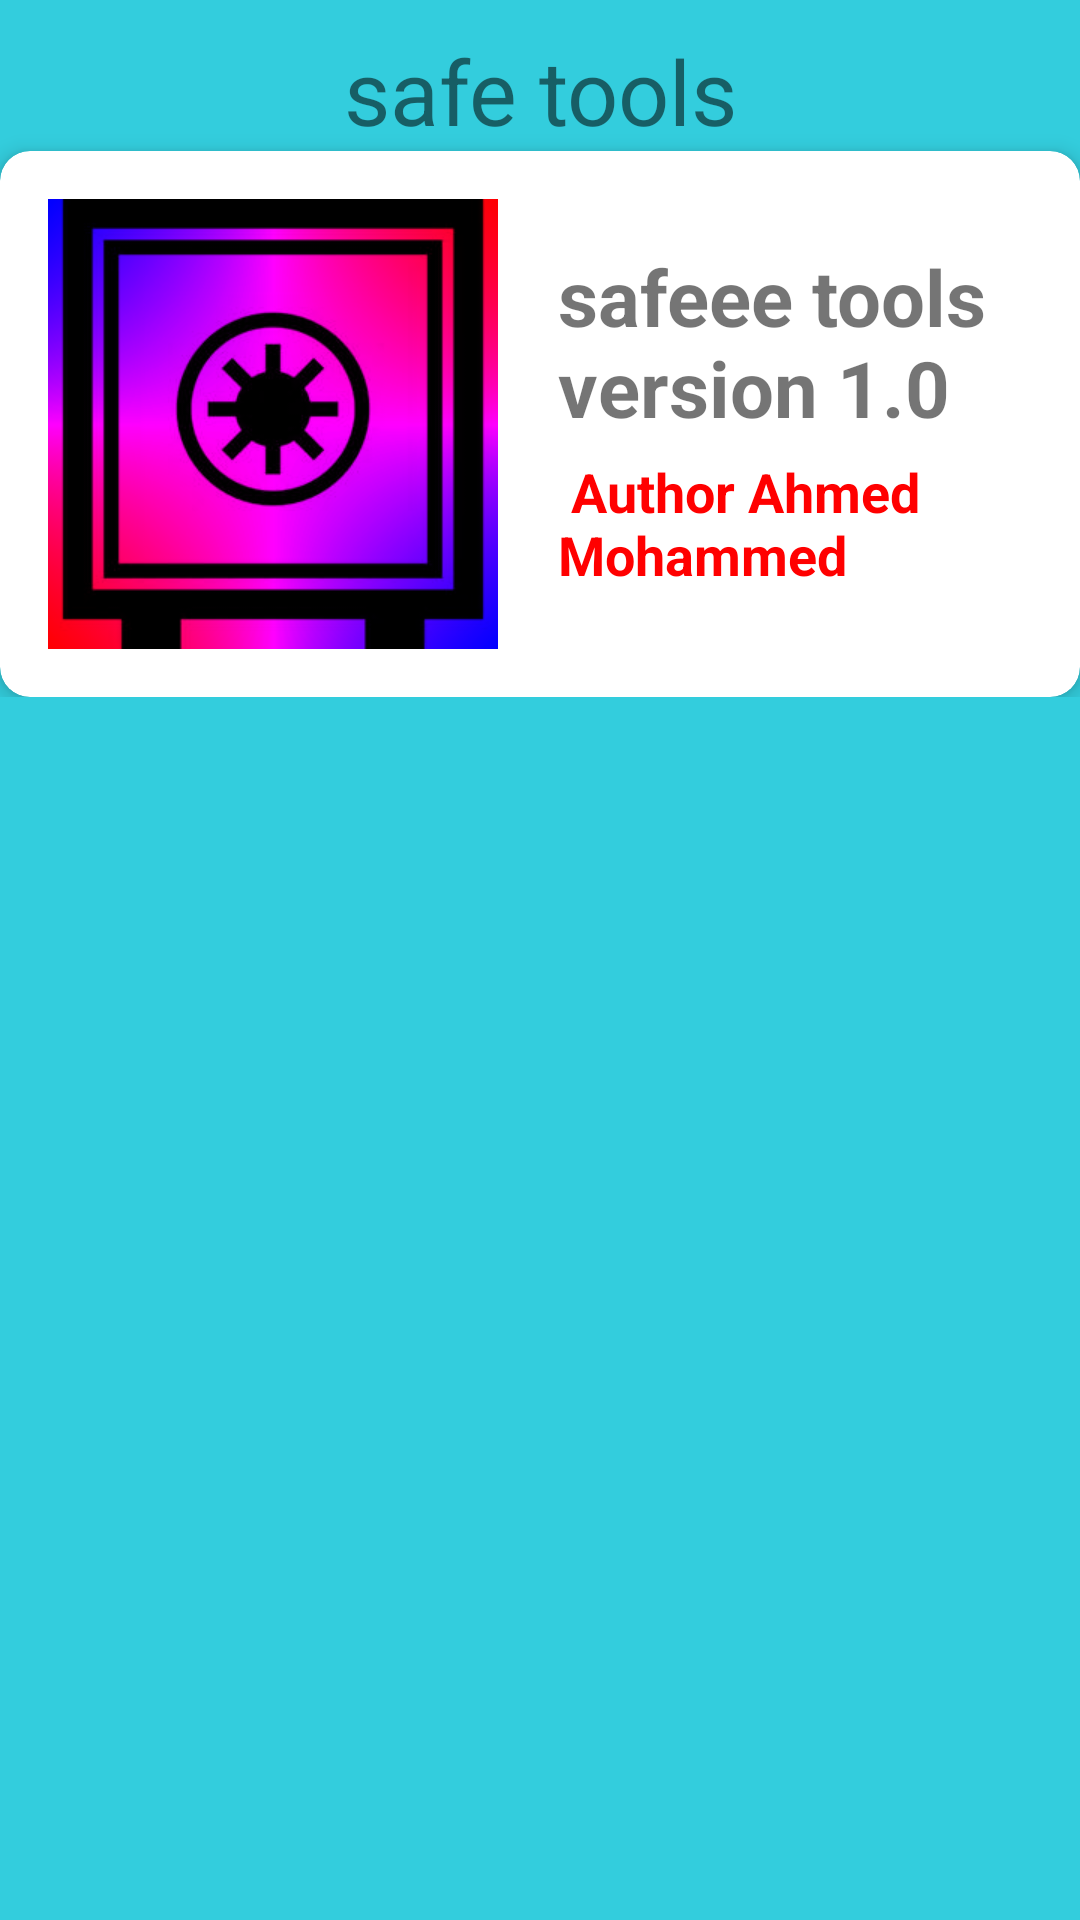

Produce the Android XML layout that renders to this screen, including the resource entries it uses.
<!-- AndroidManifest.xml: application theme AppTheme -->
<!-- res/layout/about.xml -->
<ScrollView  xmlns:android="http://schemas.android.com/apk/res/android"
    android:layout_width="fill_parent"
    android:layout_height="fill_parent"
	android:layout_gravity="right"
	android:background="#33cddd"
    android:orientation="vertical">

	<LinearLayout xmlns:android="http://schemas.android.com/apk/res/android"
		android:orientation="vertical" 
		android:layout_gravity="center_horizontal"
		android:layout_width="match_parent"
		android:layout_height="match_parent">


		<TextView

			android:layout_width="match_parent"
			android:layout_height="wrap_content"
			android:textSize="30dp"
			android:gravity="center"
			android:layout_marginTop="10dp"
			android:text="safe tools"
		/>


		<android.support.v7.widget.CardView
			xmlns:card_view="http://schemas.android.com/apk/res-auto"
			android:layout_width="match_parent"
			android:layout_height="wrap_content"
			android:id="@+id/card_view6"
			android:layout_gravity="center"
			card_view:contentPadding="16dp"
			card_view:cardElevation="4dp"
			card_view:cardCornerRadius="10dp"

		>
			<RelativeLayout
				android:layout_width="match_parent"
				android:layout_height="match_parent"
			>
				<ImageView
					android:layout_width="wrap_content"
					android:layout_height="wrap_content"
					android:src="@mipmap/safeee"
					android:id="@+id/food_image"/>
				<TextView
					android:layout_width="match_parent"
					android:layout_height="wrap_content"
					android:layout_toRightOf="@+id/food_image"
					android:text="safeee tools version 1.0"
					android:textSize="26dp"

					android:textStyle="bold"
					android:layout_marginLeft="20dp"
					android:layout_marginTop="15dp"
					android:layout_alignParentTop="true"
					android:id="@+id/food_name"/>
				<TextView
					android:layout_width="match_parent"
					android:layout_height="wrap_content"
					android:layout_below="@+id/food_name"
					android:layout_toRightOf="@id/food_image"
					android:text=" Author Ahmed Mohammed"
					android:textSize="18dp"
					android:textColor="#ff0000"
					android:textStyle="bold"
					android:layout_marginLeft="20dp"
					android:layout_marginTop="5dp"
					android:id="@+id/food_email"/>
			</RelativeLayout>
		</android.support.v7.widget.CardView>


	</LinearLayout>
</ScrollView>
<!-- resources referenced by this layout -->
<resources>
  <!-- mipmap safeee: png bitmap (mipmap-xhdpi, 44134 bytes) -->
  <style name="AppTheme" parent="Theme.AppCompat.Light.DarkActionBar">
          
          <item name="colorPrimary">@color/colorPrimary</item>
          <item name="colorPrimaryDark">@color/colorPrimaryDark</item>
          <item name="colorAccent">@color/colorAccent</item>
      </style>
  <!-- not gathered from this repository: default colours our renderer supplied (Android Studio template values) -->
  <color name="colorPrimary">#FF6200EE</color>
  <color name="colorPrimaryDark">#FF3700B3</color>
  <color name="colorAccent">#FF03DAC5</color>
</resources>
